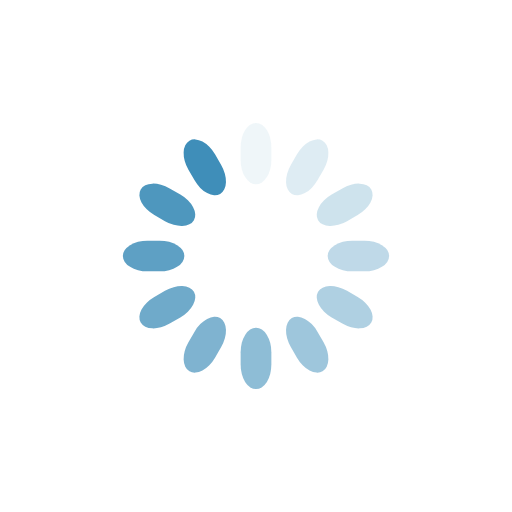
t = 0.00 s
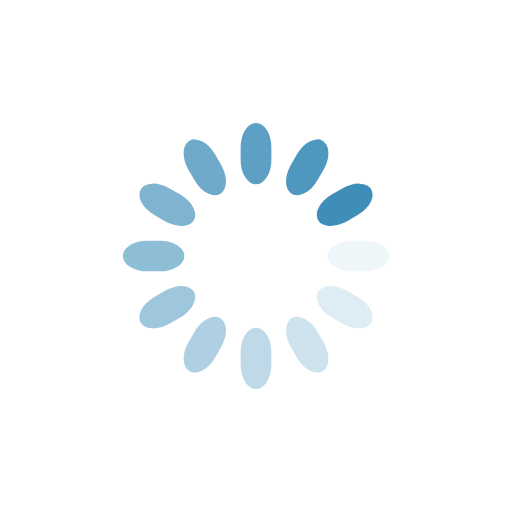
t = 0.25 s
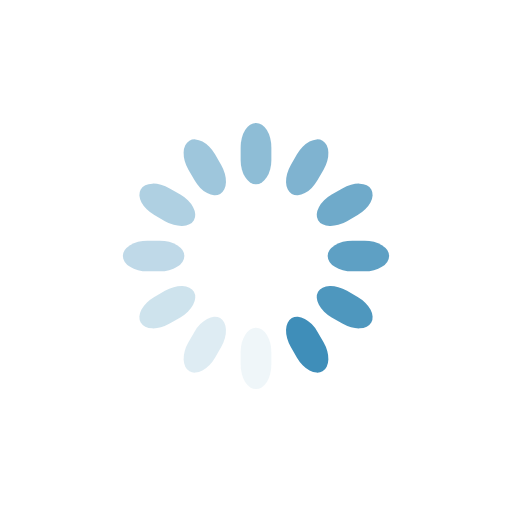
t = 0.50 s
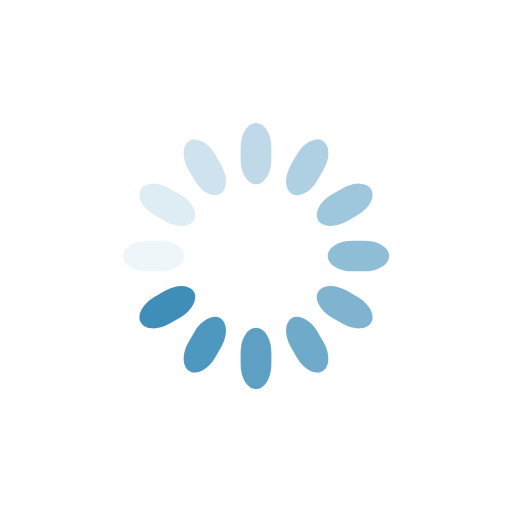
t = 0.75 s

The animated SVG that drew these frames (rendered in a browser with its animation timeline set to each time). Animation: 12 SMIL elements (animate=12); one cycle of 1.00 s, repeats indefinitely.

<svg xmlns="http://www.w3.org/2000/svg" xmlns:xlink="http://www.w3.org/1999/xlink" width="200" height="200" class="lds-spinner" preserveAspectRatio="xMidYMid" viewBox="0 0 100 100" style="background:0 0"><g transform="rotate(0 50 50)"><rect width="6" height="12" x="47" y="24" fill="#3f8eb9" rx="9.4" ry="4.8"><animate attributeName="opacity" begin="-0.9166666666666666s" dur="1s" keyTimes="0;1" repeatCount="indefinite" values="1;0"/></rect></g><g transform="rotate(30 50 50)"><rect width="6" height="12" x="47" y="24" fill="#3f8eb9" rx="9.4" ry="4.8"><animate attributeName="opacity" begin="-0.8333333333333334s" dur="1s" keyTimes="0;1" repeatCount="indefinite" values="1;0"/></rect></g><g transform="rotate(60 50 50)"><rect width="6" height="12" x="47" y="24" fill="#3f8eb9" rx="9.4" ry="4.8"><animate attributeName="opacity" begin="-0.75s" dur="1s" keyTimes="0;1" repeatCount="indefinite" values="1;0"/></rect></g><g transform="rotate(90 50 50)"><rect width="6" height="12" x="47" y="24" fill="#3f8eb9" rx="9.4" ry="4.8"><animate attributeName="opacity" begin="-0.6666666666666666s" dur="1s" keyTimes="0;1" repeatCount="indefinite" values="1;0"/></rect></g><g transform="rotate(120 50 50)"><rect width="6" height="12" x="47" y="24" fill="#3f8eb9" rx="9.4" ry="4.8"><animate attributeName="opacity" begin="-0.5833333333333334s" dur="1s" keyTimes="0;1" repeatCount="indefinite" values="1;0"/></rect></g><g transform="rotate(150 50 50)"><rect width="6" height="12" x="47" y="24" fill="#3f8eb9" rx="9.4" ry="4.8"><animate attributeName="opacity" begin="-0.5s" dur="1s" keyTimes="0;1" repeatCount="indefinite" values="1;0"/></rect></g><g transform="rotate(180 50 50)"><rect width="6" height="12" x="47" y="24" fill="#3f8eb9" rx="9.4" ry="4.8"><animate attributeName="opacity" begin="-0.4166666666666667s" dur="1s" keyTimes="0;1" repeatCount="indefinite" values="1;0"/></rect></g><g transform="rotate(210 50 50)"><rect width="6" height="12" x="47" y="24" fill="#3f8eb9" rx="9.4" ry="4.8"><animate attributeName="opacity" begin="-0.3333333333333333s" dur="1s" keyTimes="0;1" repeatCount="indefinite" values="1;0"/></rect></g><g transform="rotate(240 50 50)"><rect width="6" height="12" x="47" y="24" fill="#3f8eb9" rx="9.4" ry="4.8"><animate attributeName="opacity" begin="-0.25s" dur="1s" keyTimes="0;1" repeatCount="indefinite" values="1;0"/></rect></g><g transform="rotate(270 50 50)"><rect width="6" height="12" x="47" y="24" fill="#3f8eb9" rx="9.4" ry="4.8"><animate attributeName="opacity" begin="-0.16666666666666666s" dur="1s" keyTimes="0;1" repeatCount="indefinite" values="1;0"/></rect></g><g transform="rotate(300 50 50)"><rect width="6" height="12" x="47" y="24" fill="#3f8eb9" rx="9.4" ry="4.8"><animate attributeName="opacity" begin="-0.08333333333333333s" dur="1s" keyTimes="0;1" repeatCount="indefinite" values="1;0"/></rect></g><g transform="rotate(330 50 50)"><rect width="6" height="12" x="47" y="24" fill="#3f8eb9" rx="9.4" ry="4.8"><animate attributeName="opacity" begin="0s" dur="1s" keyTimes="0;1" repeatCount="indefinite" values="1;0"/></rect></g></svg>
